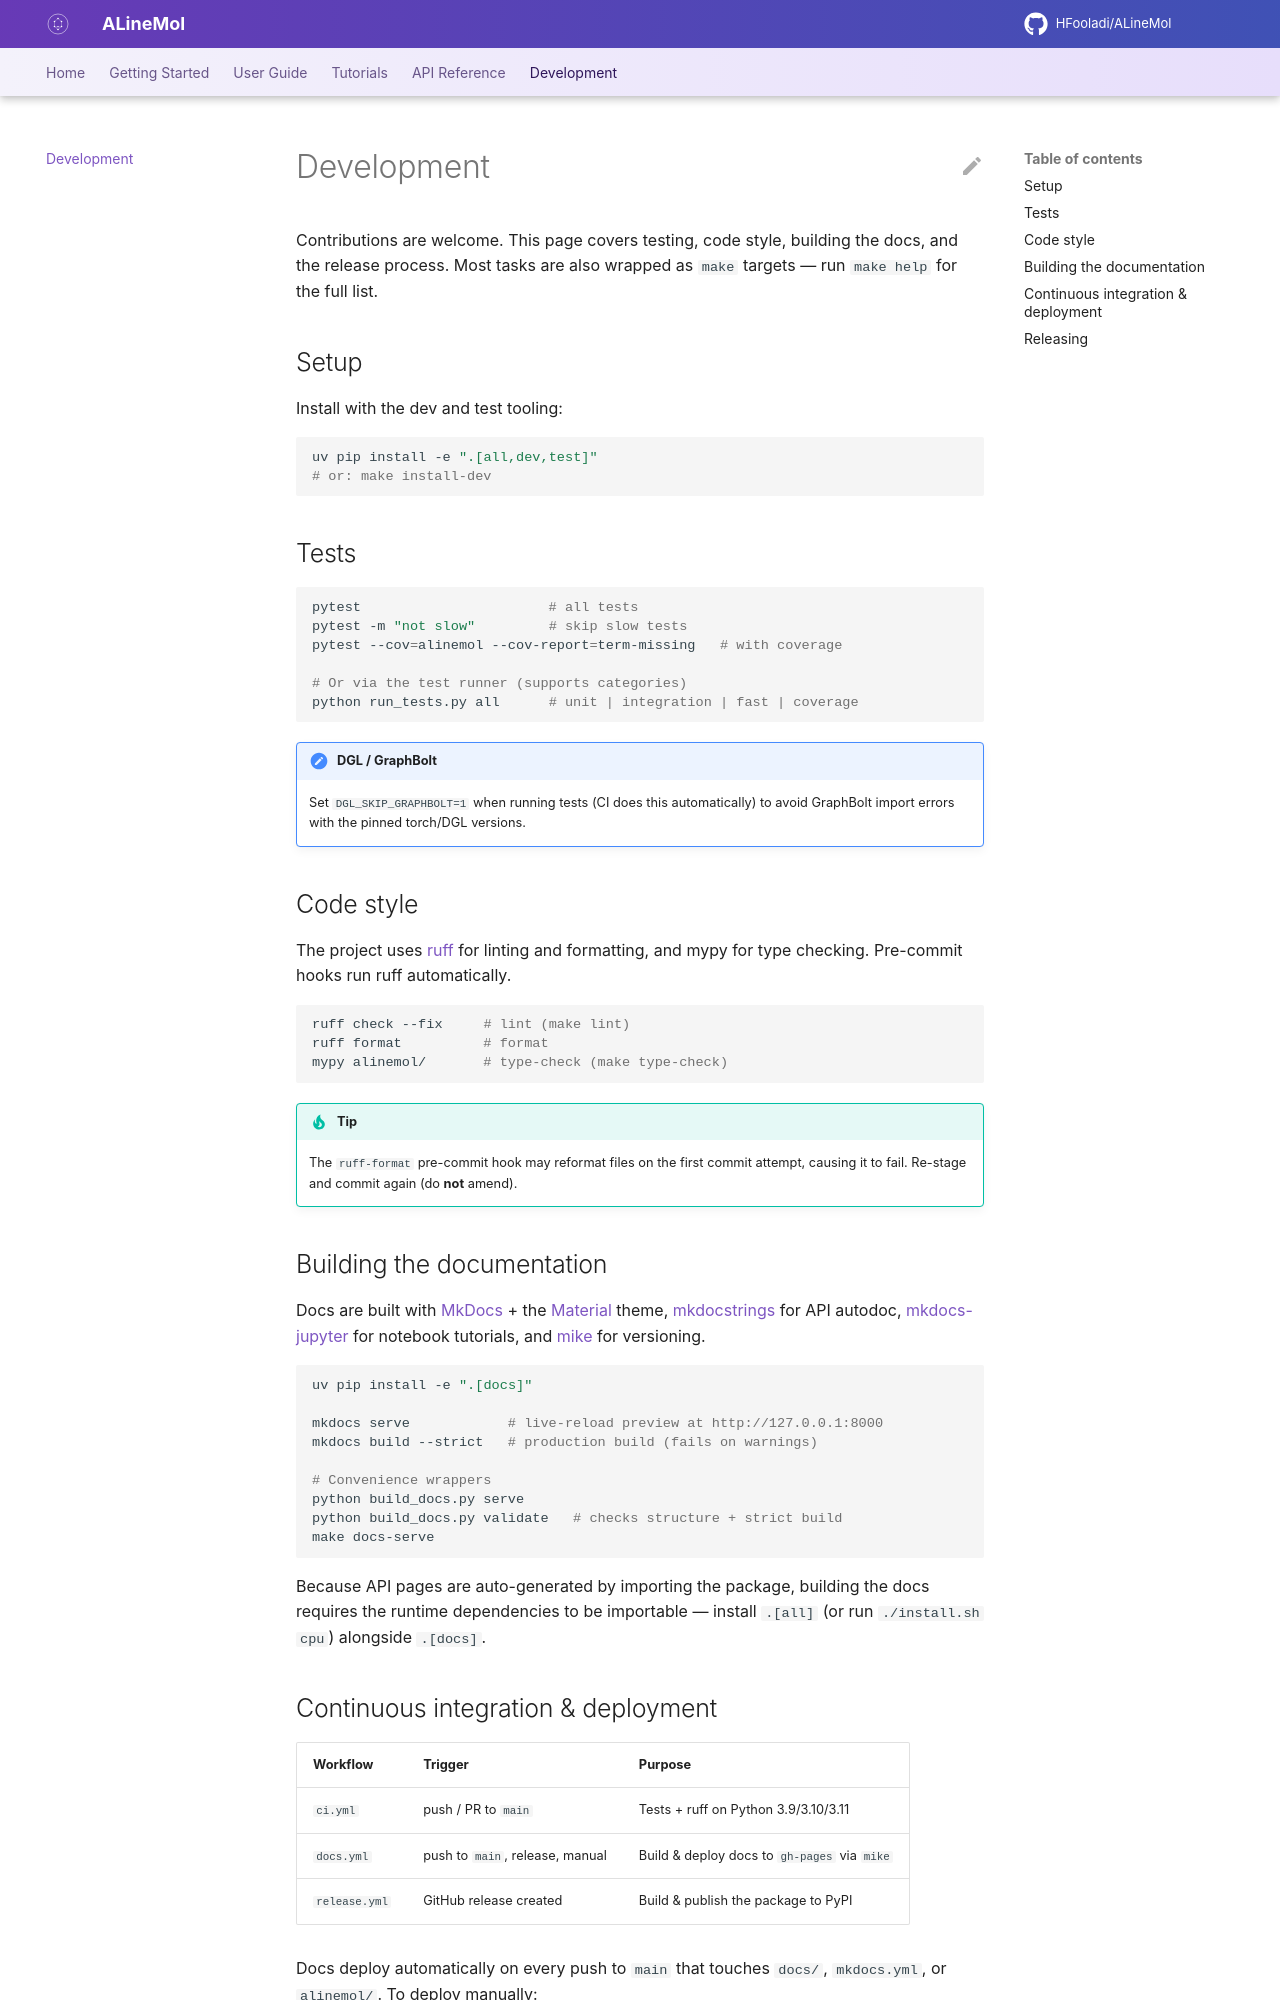

repository: HFooladi/ALineMol · page: latest/development.html · generator: mkdocs

# Development

Contributions are welcome. This page covers testing, code style, building the
docs, and the release process. Most tasks are also wrapped as `make` targets —
run `make help` for the full list.

## Setup

Install with the dev and test tooling:

```bash
uv pip install -e ".[all,dev,test]"
# or: make install-dev
```

## Tests

```bash
pytest                       # all tests
pytest -m "not slow"         # skip slow tests
pytest --cov=alinemol --cov-report=term-missing   # with coverage

# Or via the test runner (supports categories)
python run_tests.py all      # unit | integration | fast | coverage
```

!!! note "DGL / GraphBolt"
    Set `DGL_SKIP_GRAPHBOLT=1` when running tests (CI does this automatically) to
    avoid GraphBolt import errors with the pinned torch/DGL versions.

## Code style

The project uses [ruff](https://docs.astral.sh/ruff/) for linting and formatting,
and mypy for type checking. Pre-commit hooks run ruff automatically.

```bash
ruff check --fix     # lint (make lint)
ruff format          # format
mypy alinemol/       # type-check (make type-check)
```

!!! tip
    The `ruff-format` pre-commit hook may reformat files on the first commit
    attempt, causing it to fail. Re-stage and commit again (do **not** amend).

## Building the documentation

Docs are built with [MkDocs](https://www.mkdocs.org/) + the
[Material](https://squidfunk.github.io/mkdocs-material/) theme,
[mkdocstrings](https://mkdocstrings.github.io/) for API autodoc,
[mkdocs-jupyter](https://github.com/danielfrg/mkdocs-jupyter) for notebook
tutorials, and [mike](https://github.com/jimporter/mike) for versioning.

```bash
uv pip install -e ".[docs]"

mkdocs serve            # live-reload preview at http://127.0.0.1:8000
mkdocs build --strict   # production build (fails on warnings)

# Convenience wrappers
python build_docs.py serve
python build_docs.py validate   # checks structure + strict build
make docs-serve
```

Because API pages are auto-generated by importing the package, building the docs
requires the runtime dependencies to be importable — install `.[all]` (or run
`./install.sh cpu`) alongside `.[docs]`.
